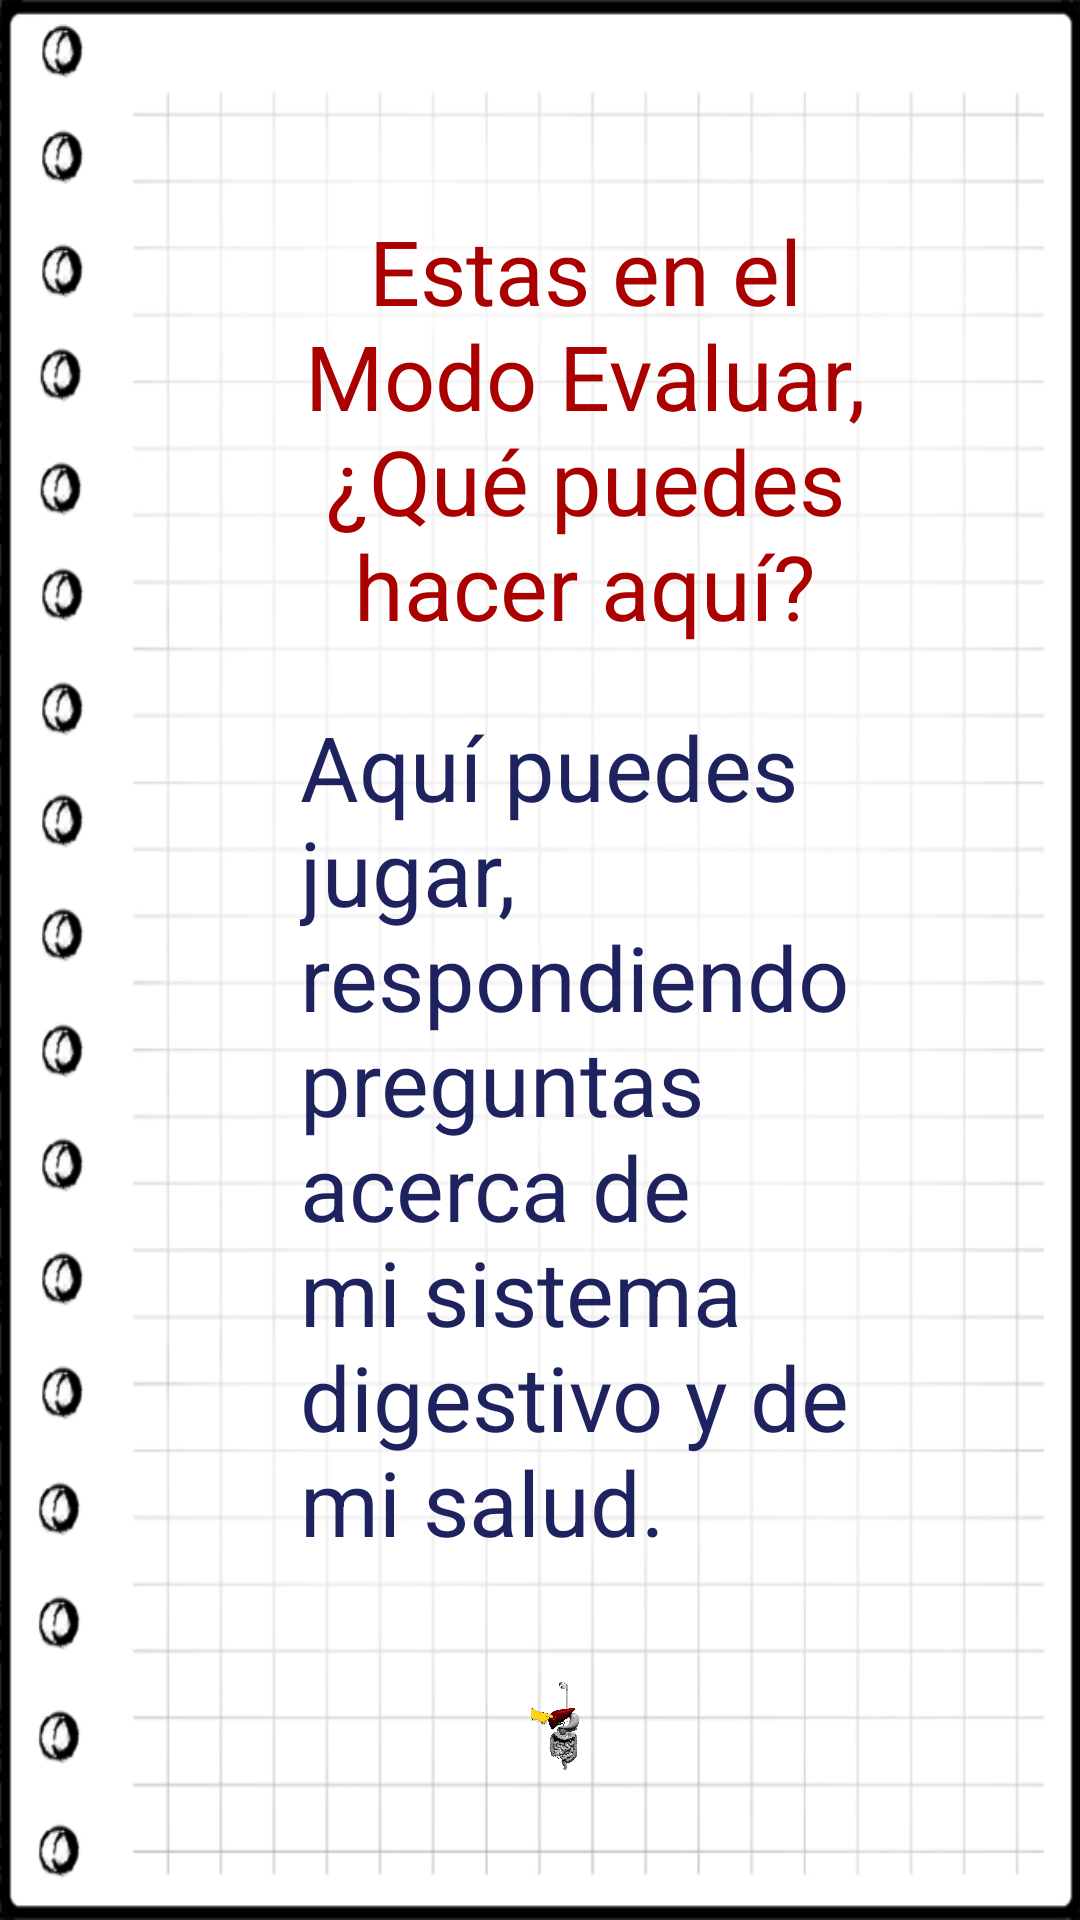

Android layout source for this screen:
<!-- AndroidManifest.xml: application theme AppTheme -->
<!-- res/layout/dialog_help_evaluate.xml -->
<?xml version="1.0" encoding="utf-8"?>
<RelativeLayout xmlns:android="http://schemas.android.com/apk/res/android"
    android:layout_width="match_parent" android:layout_height="wrap_content"
    android:background="@drawable/cuaderno_dialog"
    android:padding="50dp">

    <TextView
        android:id="@+id/txt_indicacion_evaluate"
        android:layout_width="match_parent"
        android:layout_height="wrap_content"
        android:gravity="center"
        android:textSize="30sp"
        android:text="@string/intro_indicacion_evaluate"
        android:textColor="@color/rojo_oscuro"
        android:layout_centerHorizontal="true"
        android:paddingLeft="50dp"
        android:paddingRight="@dimen/medium_margin"
        android:layout_marginTop="@dimen/medium_margin"/>

    <TextView
        android:id="@+id/txt_indicacion1"
        android:layout_width="match_parent"
        android:layout_height="wrap_content"
        android:paddingLeft="50dp"
        android:layout_marginTop="@dimen/medium_margin"
        android:layout_below="@id/txt_indicacion_evaluate"
        android:text="@string/txt_indicacion1Evaluate"
        android:layout_centerVertical="true"
        android:textColor="@color/azul_oscuro"
        android:textSize="30sp"
        />

    <RelativeLayout
        android:id="@+id/indicacion1"
        android:layout_width="match_parent"
        android:layout_height="wrap_content"
        android:layout_below="@id/txt_indicacion1"
        android:layout_marginTop="@dimen/medium_margin"
        android:paddingLeft="60dp"
        android:paddingRight="20dp"
        >
        <ImageView
            android:layout_marginTop="@dimen/medium_margin"
            android:id="@+id/img_indicacion1"
            android:layout_width="200dp"
            android:layout_height="300dp"
            android:src="@drawable/indicacion1"
            android:layout_marginRight="30dp"/>


        <TextView
            android:id="@+id/txt_indicacion2"
            android:layout_width="match_parent"
            android:layout_height="wrap_content"
            android:text="@string/txt_indicacion2Evaluate"
            android:layout_toRightOf="@id/img_indicacion1"
            android:layout_centerVertical="true"
            android:textColor="@color/azul_oscuro"
            android:textSize="30sp"
            />

    </RelativeLayout>

    <RelativeLayout
        android:id="@+id/indicacion3"
        android:layout_width="match_parent"
        android:layout_height="wrap_content"
        android:layout_below="@id/indicacion1"
        android:layout_marginTop="@dimen/medium_margin"
        android:paddingLeft="50dp"
        android:paddingRight="20dp"
        >

        <TextView
            android:id="@+id/txt_indicacion3"
            android:layout_width="505dp"
            android:layout_height="wrap_content"
            android:text="@string/txt_indicacion3Evaluate"
            android:textColor="@color/azul_oscuro"
            android:textSize="30sp"
            android:layout_marginRight="@dimen/medium_margin"
            />

        <ImageView
            android:id="@+id/img_indicacion3"
            android:layout_width="60dp"
            android:layout_height="60dp"
            android:background="@drawable/estrella"
            android:layout_alignParentRight="true"
            />

        <TextView
            android:id="@+id/txt_indicacion4"
            android:layout_width="505dp"
            android:layout_height="wrap_content"
            android:text="@string/txt_indicacion4Evaluate"
            android:textColor="@color/azul_oscuro"
            android:layout_below="@id/txt_indicacion3"
            android:textSize="30sp"
            android:layout_marginTop="@dimen/small_margin"
            android:layout_marginRight="@dimen/medium_margin"
            />

        <ImageView
            android:id="@+id/img_indicacion4"
            android:layout_width="60dp"
            android:layout_height="60dp"
            android:background="@drawable/corazon"
            android:layout_below="@+id/txt_indicacion3"
            android:layout_alignParentRight="true"
            android:layout_alignParentEnd="true" />

    </RelativeLayout>

    <CheckBox
        android:id="@+id/cb_skip"
        android:layout_width="wrap_content"
        android:layout_height="wrap_content"
        android:text="@string/txt_skip_message"
        android:layout_below="@+id/indicacion3"
        android:layout_centerHorizontal="true"
        android:textColor="@color/azul_oscuro"
        android:layout_marginTop="100dp"
        android:textSize="22sp"/>

    <Button
        style="@style/Base.Widget.AppCompat.Button.Borderless"
        android:id="@+id/btn_entendido"
        android:layout_width="300dp"
        android:layout_height="wrap_content"
        android:text="Entendido"
        android:textSize="30sp"
        android:textColor="@color/btn_color_txt"
        android:layout_below="@+id/cb_skip"
        android:layout_alignParentRight="true"
        android:layout_marginTop="50dp"/>

</RelativeLayout>
<!-- resources referenced by this layout -->
<resources>
  <color name="azul_oscuro">#e100064b</color>
  <color name="btn_color_txt">#007286</color>
  <color name="rojo_oscuro">#ab0000</color>
  <dimen name="medium_margin">20dp</dimen>
  <dimen name="small_margin">10dp</dimen>
  <!-- drawable corazon: png bitmap (drawable, 7210 bytes) -->
  <!-- drawable cuaderno_dialog: png bitmap (drawable, 45886 bytes) -->
  <!-- drawable estrella: png bitmap (drawable, 37355 bytes) -->
  <!-- drawable indicacion1: png bitmap (drawable, 144956 bytes) -->
  <string name="intro_indicacion_evaluate">Estas en el Modo Evaluar, ¿Qué puedes hacer aquí?</string>
  <string name="txt_indicacion1Evaluate">Aquí puedes jugar, respondiendo preguntas acerca de mi sistema digestivo y de mi salud.</string>
  <string name="txt_indicacion2Evaluate">Debes presionar el órgano que tu consideres responde la pregunta.</string>
  <string name="txt_indicacion3Evaluate">Si respondes bien, ganas una estrella, ¡Vé por las 10!.</string>
  <string name="txt_indicacion4Evaluate">Si respondes mal 3 veces, pierdes un corazón, ¡Cuídalos, solo tienes 3!.</string>
  <string name="txt_skip_message">No volver a mostrar.</string>
  <style name="AppTheme" parent="Theme.AppCompat.Light.DarkActionBar">
          <item name="colorPrimary">@color/primary</item>
          <item name="colorPrimaryDark">@color/primaryDark</item>
          <item name="colorAccent">@color/accent</item>
      </style>
  <color name="primary">#ffd400</color>
  <color name="primaryDark">#e1bb00</color>
  <color name="accent">#651FFF</color>
</resources>
